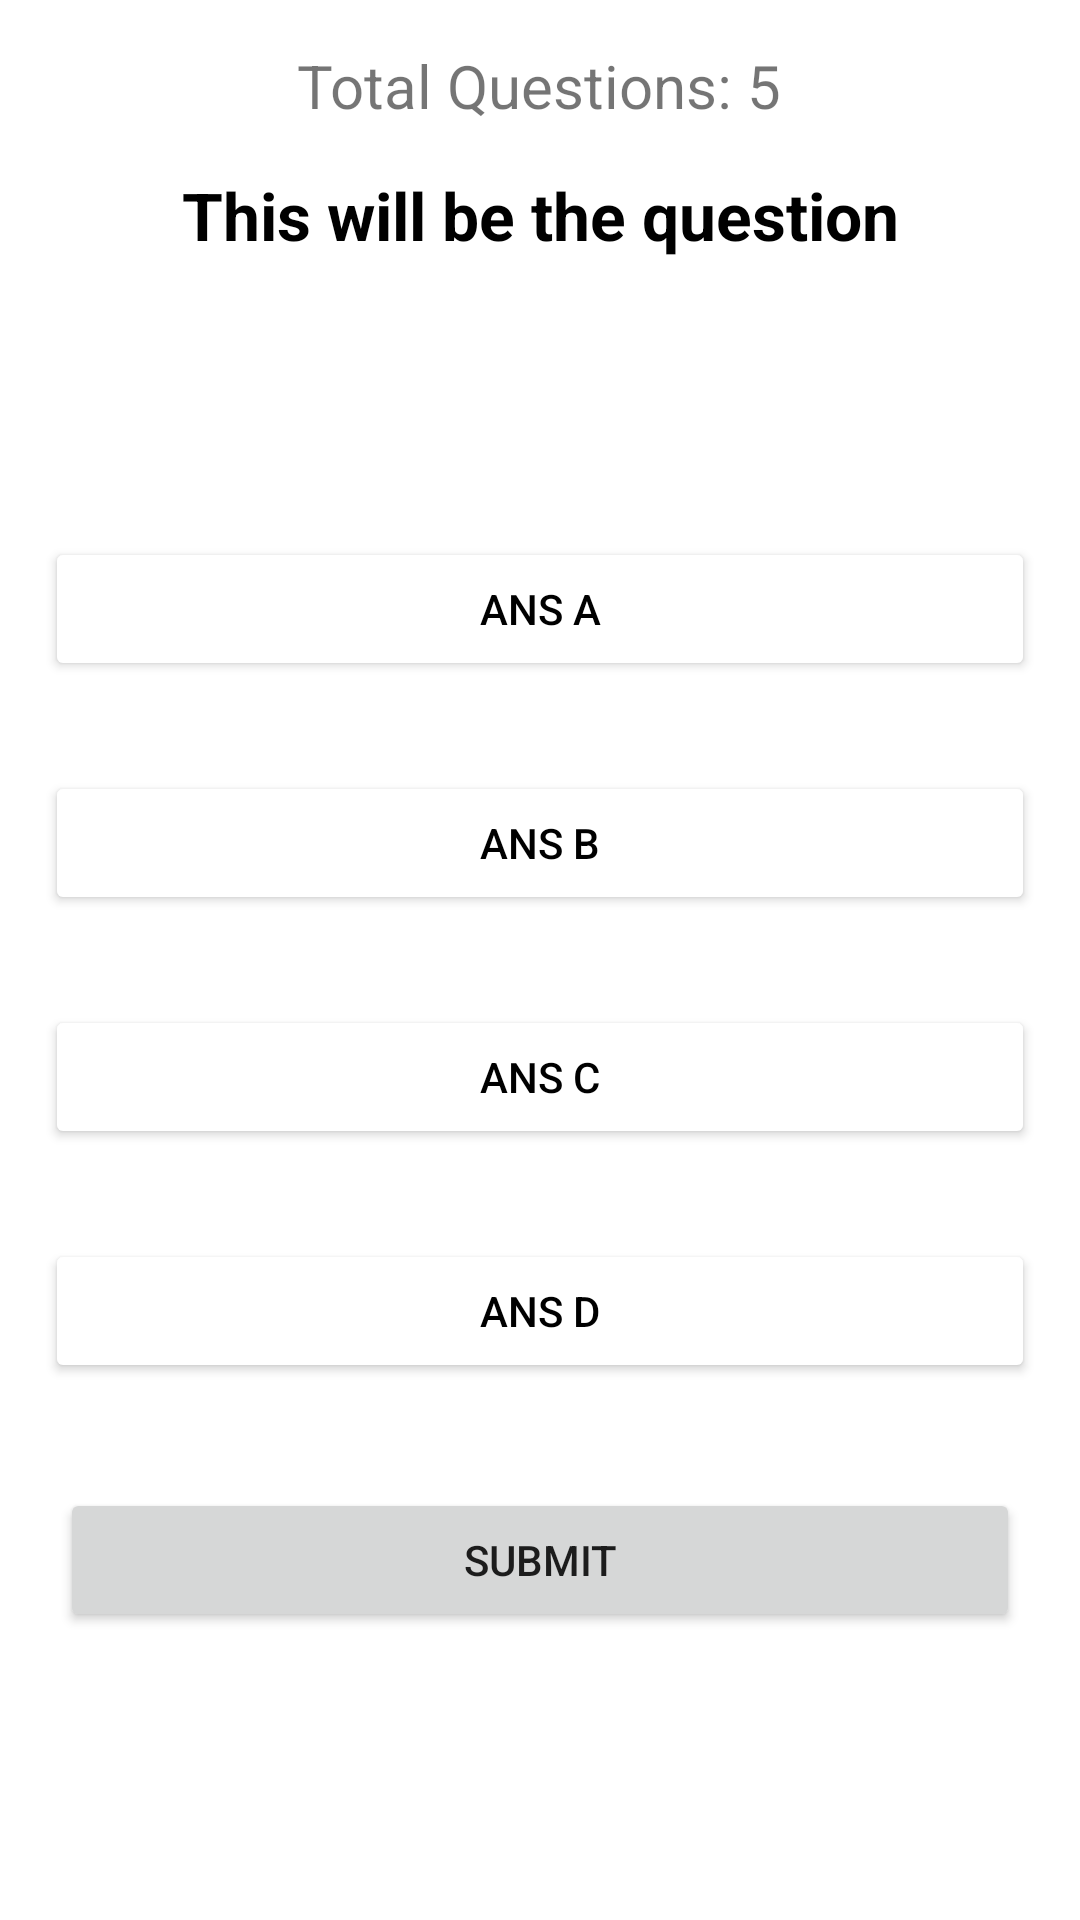

Android layout source for this screen:
<!-- AndroidManifest.xml: application theme Theme.FireSafety -->
<!-- res/layout/activity_quiz.xml -->
<?xml version="1.0" encoding="utf-8"?>
<RelativeLayout xmlns:android="http://schemas.android.com/apk/res/android"
    xmlns:app="http://schemas.android.com/apk/res-auto"
    xmlns:tools="http://schemas.android.com/tools"
    android:layout_width="match_parent"
    android:layout_height="match_parent"
    tools:context=".Quiz">

    <TextView
        android:id="@+id/total_question"
        android:layout_width="wrap_content"
        android:layout_height="wrap_content"
        android:layout_marginTop="15dp"
        android:layout_centerHorizontal="true"
        android:text="Total Questions: 5"
        android:textSize="20dp" />


    <TextView
        android:id="@+id/question"
        android:layout_width="match_parent"
        android:layout_height="wrap_content"
        android:layout_above="@id/choices_layout"
        android:layout_below="@+id/total_question"
        android:layout_marginTop="5dp"
        android:layout_marginBottom="5dp"
        android:paddingTop="10dp"
        android:text="This will be the question"
        android:textAlignment="center"
        android:textColor="@color/black"
        android:textSize="22dp"
        android:textStyle="bold" />

    <LinearLayout
        android:id="@+id/choices_layout"
        android:layout_width="match_parent"
        android:layout_height="wrap_content"
        android:layout_centerInParent="true"
        android:orientation="vertical">

        <Button
            android:id="@+id/ans_A"
            android:layout_width="match_parent"
            android:layout_height="wrap_content"
            android:layout_marginLeft="15dp"
            android:layout_margin="15dp"
            android:backgroundTint="@color/white"
            android:text="Ans A"
            android:textColor="@color/black" />

        <Button
            android:id="@+id/ans_B"
            android:layout_width="match_parent"
            android:layout_height="wrap_content"
            android:layout_margin="15dp"
            android:backgroundTint="@color/white"
            android:text="Ans B"
            android:textColor="@color/black" />

        <Button
            android:id="@+id/ans_C"
            android:layout_width="match_parent"
            android:layout_height="wrap_content"
            android:layout_margin="15dp"
            android:backgroundTint="@color/white"
            android:text="Ans C"
            android:textColor="@color/black" />

        <Button
            android:id="@+id/ans_D"
            android:layout_width="match_parent"
            android:layout_height="wrap_content"
            android:layout_margin="15dp"
            android:backgroundTint="@color/white"
            android:text="Ans D"
            android:textColor="@color/black" />

    </LinearLayout>

    <Button
        android:layout_width="match_parent"
        android:layout_height="wrap_content"
        android:layout_margin="20dp"
        android:id="@+id/submit_btn"
        android:text="Submit"
        android:layout_below="@id/choices_layout"
        android:layout_marginTop="40dp"/>

</RelativeLayout>
<!-- resources referenced by this layout -->
<resources>
  <color name="black">#FF000000</color>
  <color name="white">#FFFFFFFF</color>
  <style name="Theme.FireSafety" parent="Theme.MaterialComponents.DayNight.DarkActionBar">
          
          <item name="colorPrimary">@color/main</item>
          <item name="colorPrimaryVariant">#FD6C6C</item>
          <item name="colorOnPrimary">@color/white</item>
          
          <item name="colorSecondary">@color/teal_200</item>
          <item name="colorSecondaryVariant">@color/teal_700</item>
          <item name="colorOnSecondary">@color/black</item>
          
          <item name="android:statusBarColor" tools:targetApi="l">?attr/colorPrimaryVariant</item>
          
      </style>
  <color name="main">#ff5757</color>
  <color name="teal_200">#FF03DAC5</color>
  <color name="teal_700">#FF018786</color>
</resources>
